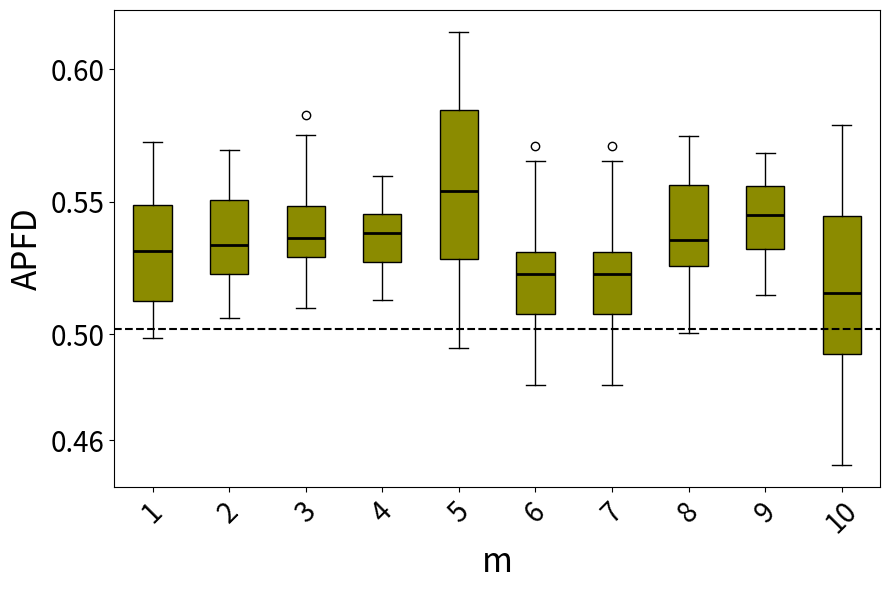

Python code for this plot:
import matplotlib.pyplot as plt
import statistics

# 数据部分

data1 = [0.5681175595238096, 0.5385788690476191, 0.5727351313969572, 0.5459388185654009, 0.5597317596566523, 0.5615676567656765, 0.5477601969057666, 0.5175868878357031, 0.5406818181818183, 0.510425608011445, 0.542085289514867, 0.5127448657187994, 0.502443365695793, 0.5558962264150944, 0.49960210210210215, 0.529673579109063, 0.569221183800623, 0.5275789889415482, 0.5020896147403686, 0.5366630276564774, 0.5336383928571429, 0.542183908045977, 0.4993945868945869, 0.5556505847953217, 0.506325561312608, 0.5235451977401131, 0.4987687687687688, 0.5122945205479452, 0.5057232704402517, 0.535982142857143, 0.5109272300469484, 0.5329263565891473, 0.5521347031963472, 0.5629814814814815, 0.5280957767722474, 0.5607152777777779, 0.5285328638497653, 0.5266528925619836, 0.5205223285486444, 0.5171238938053098]  # 第一段数据
data2 = [0.5250350877192983, 0.5503894927536233, 0.5347685185185186, 0.5694895287958116, 0.5600138121546961, 0.5453130511463845, 0.5301498127340825, 0.5547687609075044, 0.5339907407407408, 0.5321862745098039, 0.5677626811594204, 0.5220764272559854, 0.528575, 0.5300044091710759, 0.520911306042885, 0.5331296296296297, 0.5692364746945899, 0.5080656565656566, 0.528249063670412, 0.5294223484848486, 0.5311929824561404, 0.5061172161172162, 0.5093825561312608, 0.5504693486590039, 0.5195977011494254, 0.5560677083333334, 0.5227285714285714, 0.5204493891797557, 0.5193032786885247, 0.5504864636209815, 0.5367992424242425, 0.5537154696132597, 0.5520878136200718, 0.5473028673835126, 0.5079213483146068, 0.5548217726396918, 0.5421254681647941, 0.5453747795414462, 0.5514019607843138, 0.5227264492753624]  # 第二段数据
data3 = [0.5239271457085829, 0.5291475095785441, 0.5626332476269646, 0.5429761904761906, 0.5716818181818183, 0.5162869822485208, 0.5306439393939395, 0.5098550724637682, 0.5301070763500931, 0.5270652173913044, 0.5452467411545624, 0.5568975903614458, 0.5658063063063064, 0.5214341085271318, 0.5345769230769232, 0.5253373015873016, 0.5506065088757397, 0.5240476190476191, 0.5593627450980393, 0.5403654970760234, 0.5478468208092486, 0.5274712643678161, 0.5296105072463768, 0.5531914893617021, 0.5574709302325581, 0.5423158914728683, 0.5296714285714286, 0.5347659176029963, 0.5291756756756757, 0.5457666666666667, 0.5376329787234043, 0.5264558232931728, 0.5396696252465484, 0.5296640488656196, 0.5402482269503547, 0.5478639846743295, 0.5308868092691623, 0.5753160919540231, 0.5331007751937985, 0.5826275045537341]  # 第三段数据
data4 = [0.5416812015503877, 0.5396550855991944, 0.5598265895953758, 0.5333359293873313, 0.5462620228814418, 0.5144692603266091, 0.5379754901960785, 0.5268628950050969, 0.5222751710654937, 0.5512391304347827, 0.5509749455337691, 0.5284472049689442, 0.5476830443159924, 0.5215729783037476, 0.5401928640308583, 0.5244838872104733, 0.514625382262997, 0.5383185404339251, 0.5563377843719091, 0.5478352769679301, 0.537233935742972, 0.5528007135575944, 0.52608934169279, 0.5167042042042043, 0.5448607038123168, 0.544974437627812, 0.5298885658914729, 0.5449785100286534, 0.5244203980099503, 0.5320288753799393, 0.5558726647000983, 0.546796914349336, 0.5368957703927493, 0.5380245098039216, 0.5428181818181819, 0.5408231707317074, 0.5130387713997987, 0.5398639960435213, 0.5275337186897882, 0.5352678571428572]  # 第四段数据
data5 = [0.516347857788204, 0.5633099906629319, 0.5136619047619048, 0.5528723207344612, 0.5663729155067738, 0.5127457757296466, 0.6007768821814441, 0.5609469153515065, 0.5844847885678337, 0.6142155996465581, 0.5325892032205551, 0.5438966697790227, 0.5184646612268096, 0.5465582361977049, 0.5382331394096099, 0.5862518110692554, 0.5695563465560898, 0.5774136321195146, 0.49468579234972676, 0.5524082998128161, 0.5717424056333416, 0.5416515837104073, 0.5858162590879049, 0.6093102612181561, 0.5267727809946517, 0.5313885554221688, 0.5003913197601837, 0.5306072468905568, 0.5761236107346165, 0.5947820988860661, 0.5981184668989548, 0.5915029612793379, 0.5921926548397137, 0.5254767822622006, 0.5945784156359173, 0.5276242833582031, 0.5015740596222881, 0.5553532182103611, 0.5288448844884488, 0.5732246580475924]
data6 = [0.5305268199233717, 0.521783875904285, 0.5037380952380953, 0.5203603555697358, 0.524232868405094, 0.50246336996337, 0.5193622448979592, 0.5150829283344905, 0.5030759162303665, 0.5142613636363637, 0.5041880007817081, 0.5226029962546817, 0.5655185185185186, 0.509676684881603, 0.5343528368794327, 0.5523767426045563, 0.5237963420662383, 0.5233865248226951, 0.5088240740740742, 0.5184834827056244, 0.530743512974052, 0.4976429344744033, 0.5234943181818182, 0.5227898550724638, 0.531437908496732, 0.5368838383838385, 0.5391088631984586, 0.52853550295858, 0.5186834319526628, 0.4867254901960784, 0.5445993031358886, 0.49294736842105263, 0.49252645502645503, 0.5474734042553192, 0.5309867075664623, 0.543531746031746, 0.5273369565217392, 0.4809090909090909, 0.4936942645910823, 0.5711688311688312]
data7 = [0.5305268199233717, 0.521783875904285, 0.5037380952380953, 0.5203603555697358, 0.524232868405094, 0.50246336996337, 0.5193622448979592, 0.5150829283344905, 0.5030759162303665, 0.5142613636363637, 0.5041880007817081, 0.5226029962546817, 0.5655185185185186, 0.509676684881603, 0.5343528368794327, 0.5523767426045563, 0.5237963420662383, 0.5233865248226951, 0.5088240740740742, 0.5184834827056244, 0.530743512974052, 0.4976429344744033, 0.5234943181818182, 0.5227898550724638, 0.531437908496732, 0.5368838383838385, 0.5391088631984586, 0.52853550295858, 0.5186834319526628, 0.4867254901960784, 0.5445993031358886, 0.49294736842105263, 0.49252645502645503, 0.5474734042553192, 0.5309867075664623, 0.543531746031746, 0.5273369565217392, 0.4809090909090909, 0.4936942645910823, 0.5711688311688312]
data8 = [0.529510752688172, 0.559258691206544, 0.5453131634819534, 0.5194556840077071, 0.5542634408602151, 0.5686238095238095, 0.5138777777777779, 0.5492013888888889, 0.5355042462845011, 0.5190113871635611, 0.5514781746031746, 0.5653739316239317, 0.5562200736648252, 0.5226884920634921, 0.5285635964912281, 0.5449683544303797, 0.5271138211382115, 0.5324472573839663, 0.5563008130081301, 0.5190320910973085, 0.5655327868852459, 0.5354273504273505, 0.5007068965517242, 0.5304588014981274, 0.5193181818181819, 0.5742763157894738, 0.5267356687898089, 0.5597530864197532, 0.5467110453648916, 0.5500980392156863, 0.5329791666666667, 0.5607549019607844, 0.502371794871795, 0.5571820809248555, 0.5108157894736842, 0.5145422535211268, 0.5286546184738956, 0.5558557046979866, 0.532190170940171, 0.5747843822843823]
data9 = [0.5645199843260188, 0.539120670995671, 0.5409693762028756, 0.5628981461073153, 0.56003339777594, 0.5407619047619048, 0.5312610837438424, 0.5517774481410845, 0.5532872707945787, 0.5442272747288234, 0.546299321282044, 0.5401729163578874, 0.5535208711433757, 0.5252768963891953, 0.5682565571963853, 0.5566936830729934, 0.5458863305782712, 0.5240626320484529, 0.5294237288135593, 0.5424420024420025, 0.5207704839962904, 0.5149059737214868, 0.5629745084477819, 0.5358439882968186, 0.555875024816359, 0.5221658788139235, 0.5307084955795558, 0.5684890838604366, 0.5482612578134967, 0.545123376309817, 0.5313334890920243, 0.5492162043802805, 0.5453066591528131, 0.5381454005934718, 0.5655203019791879, 0.5467017338788234, 0.532709762850608, 0.528394258802422, 0.5622625816933131, 0.5583815601168423]
data10 = [0.528809809638141, 0.5183090701069161, 0.502945019222955, 0.5548413463746155, 0.49470365137205324, 0.5334722297775119, 0.4927838721695575, 0.57885262050657, 0.5229761792378615, 0.5545433047590895, 0.5076159337093795, 0.5158294069072716, 0.49608097784568367, 0.5437085256637867, 0.5582184885155183, 0.5559714965749449, 0.4659715025906736, 0.5345888635828163, 0.4597740583241272, 0.4507226495828272, 0.5523404917522565, 0.5264589453584019, 0.5157307589165997, 0.5533596295661122, 0.5473625780587464, 0.46101373066711776, 0.4927792792792793, 0.4949091627172196, 0.5221716922062943, 0.4718162908727847, 0.5696535173241339, 0.4892757102841136, 0.5294285714285715, 0.4709459459459459, 0.49215744328819605, 0.508386825241664, 0.4842410714285715, 0.5488666835314951, 0.5087720249390079, 0.5028776683087028]

data11 = [0.5454689984101749, 0.5443292682926829, 0.4950141242937853, 0.5342431455523231, 0.5319214162348878, 0.5103634751773051, 0.5321820413558682, 0.5197916666666668, 0.5171880682097401, 0.5285882352941177, 0.5387177035156658, 0.5359162062615102, 0.5390696299387869, 0.530724846088168, 0.5134774808799925, 0.5305562224889956, 0.4979207234196, 0.4990074906367041, 0.5349509803921569, 0.48424796747967475, 0.497722816399287, 0.5498154725807849, 0.52203048661325, 0.5187591635417722, 0.5070165907397451, 0.5114147286821706, 0.5162542955326461, 0.5302224419179437, 0.5042435569545544, 0.5430142491779321, 0.582271186440678, 0.5631117901706137, 0.518736559139785, 0.5691760606681697, 0.5154508196721312, 0.5297631779984722, 0.49442380952380954, 0.5237041884816754, 0.5652367613712153, 0.5189915966386555]
data12 = [0.53137125466158, 0.5555566481348412, 0.5342275185936444, 0.5534294173509859, 0.5394080724614652, 0.5363399882537349, 0.5528861580474485, 0.5416864567200138, 0.552092271525125, 0.5228245307523424, 0.5416129230340966, 0.5216179440841926, 0.547961564334638, 0.548559653822378, 0.5336808718282369, 0.5675337571698058, 0.5227745113618306, 0.5443383470677654, 0.552771650611941, 0.5572764962262147, 0.5326447326795318, 0.5365383641921228, 0.5498915989159893, 0.5346873153852646, 0.5546311146752205, 0.5619244090330195, 0.5548949582911847, 0.5390752893449469, 0.531474464418978, 0.5466736009985438, 0.558974731393032, 0.516342276449076, 0.526507631546631, 0.5571659737507133, 0.5440223393574297, 0.5386773457243009, 0.5365143660964786, 0.573289963005758, 0.5408754138714096, 0.5572146134474075]
data13 = [0.530236512078108, 0.5759918826817781, 0.4883849177106362, 0.5065973665973666, 0.528821892393321, 0.5606067655326161, 0.5071284518956692, 0.5398573439342641, 0.4892708549312323, 0.5076043329889484, 0.4959376048305937, 0.5706481481481481, 0.5065038605993197, 0.5178832278832279, 0.5381967213114754, 0.5415567343173432, 0.5382227891156462, 0.5227413671599718, 0.553731884057971, 0.5723560568295116, 0.5178680022042854, 0.5442278705235541, 0.5422552499260573, 0.5314804494062938, 0.506822994907119, 0.5562500897795015, 0.525265569187762, 0.5503767666094308, 0.551959214065373, 0.49976321058587964, 0.5415909520509105, 0.5252491706735248, 0.5547178130511464, 0.5111296496820144, 0.5464649048025008, 0.49862005917356467, 0.5199266055045871, 0.534665346752461, 0.5194299201161946, 0.524830362058818]
data14 = [0.5521653953512304, 0.52249667436813, 0.5692669620640561, 0.5555623811613282, 0.5334259107318675, 0.5444544740973313, 0.5546255201109571, 0.5303773787764756, 0.5681457879143608, 0.5598260613207549, 0.5454712395689966, 0.5325808234318873, 0.5378714034057546, 0.5857290387119078, 0.5461850189035917, 0.5668337813244801, 0.5613715391323306, 0.5373813877095664, 0.577212463626516, 0.5693744874375607, 0.5555477720860116, 0.563810185699989, 0.5663851567498401, 0.5336496410368828, 0.5884236540158871, 0.5428119939856582, 0.5358821115307834, 0.5459053541877971, 0.5681718630117877, 0.553557497002178, 0.5592857092471237, 0.5380913470333557, 0.5277791724081476, 0.5448257414591416, 0.5464535599043573, 0.5622762171914715, 0.5495116901043914, 0.5643859203168063, 0.5171487828097375, 0.5259973045822102]
data15 = [0.5625292017188163, 0.5432556568726782, 0.5437383177570094, 0.5409454796411318, 0.5712716038714138, 0.5472053456419065, 0.5332968095391557, 0.5595640756302521, 0.5908756818834339, 0.552661482547029, 0.5409804059868245, 0.5523870580737076, 0.527810963801579, 0.5525007905221663, 0.5366590057882192, 0.5611091340012848, 0.539421169091895, 0.5708582110530163, 0.539366141251222, 0.5405429618569296, 0.5365354896675651, 0.5654403271001316, 0.5638464257552275, 0.5275408145729508, 0.5333819246451454, 0.5551108246499803, 0.557639194376159, 0.5449931972789116, 0.5355610795454546, 0.5570606095000284, 0.5718068068068068, 0.5201119948639299, 0.5472815346163072, 0.5337619492861828, 0.5377906999613209, 0.5506050324005696, 0.5092482660899396, 0.535536081062577, 0.5678211730937414, 0.5709043319930203]
data16 = [0.5451482479784368, 0.5492200276673258, 0.5464760597038573, 0.548604206500956, 0.5616372733303848, 0.5596315225751728, 0.5869985899415834, 0.5407648109325259, 0.5866426193118758, 0.5741806489082165, 0.5551151631477927, 0.5518583837852067, 0.5705070368228263, 0.5693351302785266, 0.5522485020498266, 0.5532631245545966, 0.5332694458945484, 0.5394287290205657, 0.566094879426593, 0.5395712058212059, 0.5670748074145402, 0.5432501723813703, 0.5496905365441488, 0.4762755278643129, 0.573312128922816, 0.5281628787878788, 0.5747238698692272, 0.5106564472721411, 0.5826634046151987, 0.534413407821229, 0.5502211503580594, 0.5480654761904762, 0.5772769023457911, 0.5286610330006556, 0.5647579281725499, 0.5904493955313629, 0.5763108844733603, 0.5253734218464325, 0.5464685314685316, 0.5935901311166792]
data17 = [0.5589669283910884, 0.5372330934646299, 0.5541497568338085, 0.5844721767594108, 0.5806369426751593, 0.5189341820151679, 0.5478870179250407, 0.5660775367309459, 0.5355336628837987, 0.550029785029785, 0.557444118013378, 0.5778687686920453, 0.5798670118865482, 0.5324005335241876, 0.5776866035710803, 0.5288931697889165, 0.550468733729043, 0.5596310651737008, 0.5755803211606423, 0.5389046889443228, 0.5782827297250761, 0.5022182177937955, 0.5786493819716612, 0.5829966686856451, 0.5414206533605801, 0.5300615438719888, 0.5684797966362213, 0.5477242425452079, 0.5343044451551007, 0.5545139562843113, 0.5784372904091214, 0.5565129340384537, 0.5849707448556967, 0.5409698737157534, 0.5640216917375191, 0.5573640697326302, 0.5548222643406955, 0.5635384577225488, 0.5823090022298335, 0.5152009184845006]
data18 = [0.5136279926335174, 0.5074890888037766, 0.5076811391874912, 0.5588979963570128, 0.5230003916960438, 0.5590049210518372, 0.5111585665193913, 0.5118123932287622, 0.4733466294375747, 0.5506660666066606, 0.532405303030303, 0.4618768211258929, 0.5016851847991495, 0.5090467784642542, 0.5419427612885557, 0.5150463821892394, 0.5269943881034455, 0.5749050656382111, 0.5051532997165887, 0.5549212393976113, 0.4831617397213728, 0.5449305165637284, 0.5427898866608545, 0.541794914409174, 0.5040642362978098, 0.5241669132879551, 0.5795764081607758, 0.5274359250098577, 0.5130713822090649, 0.5751203894279461, 0.5637989247680033, 0.4975138026224982, 0.5706171815605778, 0.4760377358490566, 0.5278117007672634, 0.5484422657952069, 0.5462871707731521, 0.5436025379073018, 0.5335219101885769, 0.5309782094656044]
data19 = [0.5208187134502924, 0.5573618227778917, 0.5444436544614291, 0.5146479987343775, 0.5506907894736842, 0.5129873232893077, 0.5557317184227303, 0.5352477936184658, 0.5287696614236204, 0.5428068340306834, 0.5404995628824779, 0.5346336869413792, 0.5658358118034902, 0.5129230769230769, 0.5078499874780866, 0.5460740964309967, 0.5359090165275733, 0.49773579481938096, 0.5396826582042188, 0.5547996667424071, 0.5599489307373124, 0.5111301044634379, 0.5268905759497726, 0.547401248756949, 0.5413374485596708, 0.5226440635866866, 0.5655274681528663, 0.5291658752769864, 0.577431129476584, 0.504334397100566, 0.5360733419852917, 0.5486821705426357, 0.539693209185317, 0.4897914535295506, 0.5499456504565995, 0.5531782249371182, 0.5480697016460906, 0.5215439672801635, 0.5134665052461662, 0.5427731845115061]

# 计算方差
'''
variance1 = statistics.variance(data1)
variance2 = statistics.variance(data2)
variance3 = statistics.variance(data3)
variance4 = statistics.variance(data4)

# 打印方差值
print("Data1 Variance:", variance1)
print("Data2 Variance:", variance2)
print("Data3 Variance:", variance3)
print("Data4 Variance:", variance4)
'''

# 创建箱线图，设置图形大小为6x9英寸
fig, ax = plt.subplots(figsize=(9,6))

# 绘制箱线图，设置patch_artist=True以允许填充箱体颜色
bp = ax.boxplot([data1, data2, data3, data4, data5, data6, data7, data8, data9, data10], patch_artist=True, medianprops=dict(color='black', linewidth=2))

# 统一设置每个箱体的颜色
uniform_color = '#8B8B00'  # 选择统一颜色
for patch in bp['boxes']:
    patch.set_facecolor(uniform_color)

# 设置x轴和y轴的标签，增大字体大小
#ax.set_xticklabels(['RT', 'RPT', 'DRT', 'D-DRT'], fontsize=16)
ax.tick_params(axis='y', labelsize=20)  # 增大y轴字体大小

# 设置y轴的具体刻度值
ax.set_yticks([0.46,0.5,0.55,0.6])

plt.ylabel('APFD', fontsize=24)
plt.tick_params(axis='both', which='major', labelsize=20)
plt.xticks(rotation=45)
plt.xlabel('m', fontsize=24)
plt.tight_layout()

# 计算平均值
means = [statistics.mean(data1), statistics.mean(data2), statistics.mean(data3), statistics.mean(data4), statistics.mean(data5), statistics.mean(data6), statistics.mean(data7), statistics.mean(data8), statistics.mean(data9), statistics.mean(data10),
    statistics.mean(data11), statistics.mean(data12), statistics.mean(data13), statistics.mean(data14), statistics.mean(data15), statistics.mean(data16), statistics.mean(data17), statistics.mean(data18), statistics.mean(data19)]
mean_of_all = statistics.mean(means)
ax.axhline(y=0.5021312749, color='black', linestyle='--')

print(mean_of_all)

# 关闭坐标轴的网格线
ax.grid(False)

plt.show()
